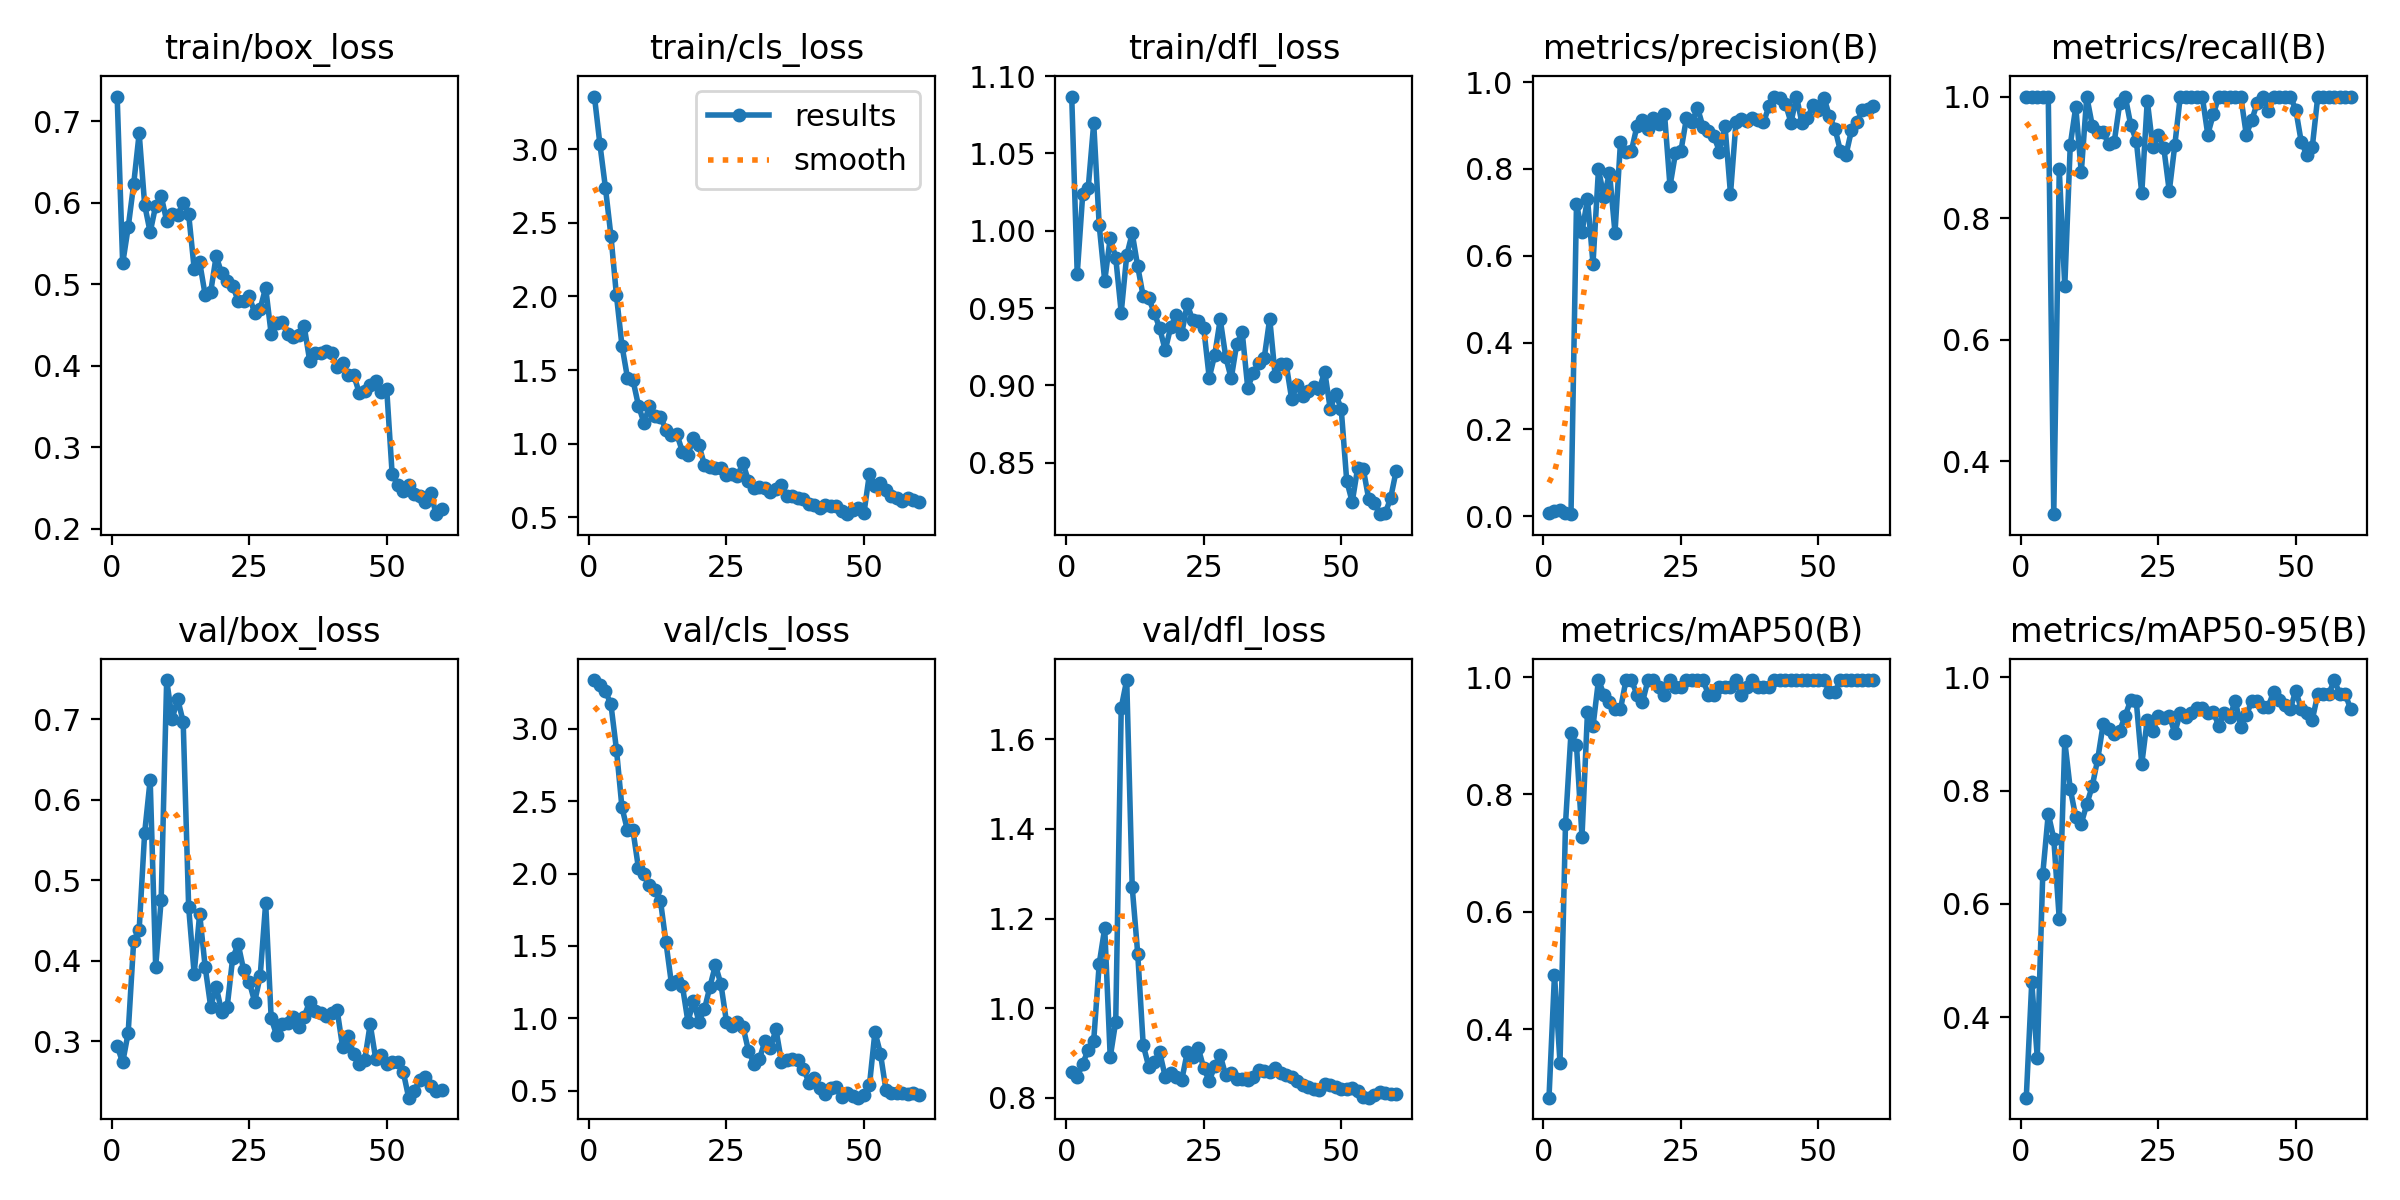

Data behind this chart, as committed beside it:
epoch, time, train/box_loss, train/cls_loss, train/dfl_loss, metrics/precision(B), metrics/recall(B), metrics/mAP50(B), metrics/mAP50-95(B), val/box_loss, val/cls_loss, val/dfl_loss, lr/pg0, lr/pg1, lr/pg2
1, 2.121, 0.7304, 3.357, 1.087, 0.00639, 1, 0.2834, 0.2582, 0.2943, 3.338, 0.858, 0.0001125, 0.0001125, 0.0001125
2, 3.917, 0.5256, 3.032, 0.9721, 0.01165, 1, 0.4929, 0.4621, 0.2737, 3.304, 0.846, 0.0002336, 0.0002336, 0.0002336
3, 5.772, 0.5698, 2.737, 1.024, 0.01446, 1, 0.3433, 0.3289, 0.3104, 3.262, 0.8768, 0.0003505, 0.0003505, 0.0003505
4, 7.685, 0.6229, 2.41, 1.028, 0.00705, 1, 0.7498, 0.653, 0.4242, 3.169, 0.9069, 0.0004634, 0.0004634, 0.0004634
5, 9.667, 0.6853, 2.007, 1.07, 0.00455, 1, 0.9052, 0.759, 0.4387, 2.858, 0.928, 0.0005721, 0.0005721, 0.0005721
6, 11.45, 0.5975, 1.667, 1.003, 0.7203, 0.3125, 0.8838, 0.7153, 0.5591, 2.458, 1.099, 0.0006767, 0.0006767, 0.0006767
7, 13.11, 0.564, 1.449, 0.9677, 0.6542, 0.88, 0.7281, 0.5729, 0.6248, 2.3, 1.179, 0.0007771, 0.0007771, 0.0007771
8, 14.6, 0.5964, 1.433, 0.9952, 0.7311, 0.6875, 0.9413, 0.8872, 0.3926, 2.3, 0.8911, 0.0008734, 0.0008734, 0.0008734
9, 16.07, 0.6085, 1.259, 0.9826, 0.5817, 0.9203, 0.9163, 0.8027, 0.4755, 2.038, 0.97, 0.0009656, 0.0009656, 0.0009656
10, 17.56, 0.5779, 1.143, 0.9471, 0.7998, 0.9829, 0.995, 0.7535, 0.7486, 1.994, 1.67, 0.001054, 0.001054, 0.001054
11, 18.89, 0.5859, 1.254, 0.9841, 0.7342, 0.875, 0.97, 0.7418, 0.7004, 1.923, 1.732, 0.001044, 0.001044, 0.001044
12, 20.15, 0.5846, 1.19, 0.9984, 0.7916, 1, 0.9575, 0.7758, 0.7251, 1.889, 1.27, 0.001023, 0.001023, 0.001023
13, 21.37, 0.6004, 1.184, 0.9769, 0.6529, 0.9522, 0.9453, 0.8081, 0.6968, 1.814, 1.122, 0.001002, 0.001002, 0.001002
14, 22.66, 0.586, 1.096, 0.9575, 0.8629, 0.9415, 0.9453, 0.8561, 0.4662, 1.526, 0.918, 0.0009819, 0.0009819, 0.0009819
15, 23.79, 0.5194, 1.058, 0.9563, 0.8384, 0.9411, 0.995, 0.9183, 0.3841, 1.239, 0.8699, 0.0009612, 0.0009612, 0.0009612
16, 25.15, 0.527, 1.064, 0.9471, 0.8423, 0.9213, 0.995, 0.9086, 0.4581, 1.257, 0.8803, 0.0009406, 0.0009406, 0.0009406
17, 26.36, 0.4871, 0.946, 0.9369, 0.899, 0.9257, 0.97, 0.9005, 0.3923, 1.222, 0.9018, 0.00092, 0.00092, 0.00092
18, 27.56, 0.4905, 0.9256, 0.9227, 0.9133, 0.9891, 0.9575, 0.9057, 0.3431, 0.976, 0.8473, 0.0008994, 0.0008994, 0.0008994
19, 28.79, 0.5347, 1.039, 0.9377, 0.8922, 1, 0.995, 0.9323, 0.3679, 1.117, 0.8563, 0.0008787, 0.0008787, 0.0008787
20, 30.35, 0.5135, 0.9913, 0.9456, 0.9169, 0.9528, 0.995, 0.9598, 0.3364, 0.9768, 0.8466, 0.0008581, 0.0008581, 0.0008581
21, 31.82, 0.5045, 0.8561, 0.9334, 0.9035, 0.9276, 0.9825, 0.9576, 0.3427, 1.062, 0.8395, 0.0008375, 0.0008375, 0.0008375
22, 33.18, 0.498, 0.8404, 0.9526, 0.9275, 0.8407, 0.97, 0.8468, 0.4033, 1.218, 0.9016, 0.0008169, 0.0008169, 0.0008169
23, 34.45, 0.4802, 0.8376, 0.942, 0.7603, 0.9934, 0.995, 0.9252, 0.4207, 1.368, 0.8915, 0.0007962, 0.0007962, 0.0007962
24, 35.76, 0.4792, 0.8353, 0.9414, 0.8364, 0.9171, 0.9825, 0.9056, 0.3884, 1.234, 0.9114, 0.0007756, 0.0007756, 0.0007756
25, 37.02, 0.4857, 0.7856, 0.9372, 0.8423, 0.9375, 0.9825, 0.9307, 0.3742, 0.9772, 0.8668, 0.000755, 0.000755, 0.000755
26, 38.39, 0.4651, 0.7919, 0.905, 0.9176, 0.9158, 0.995, 0.9278, 0.349, 0.9468, 0.8381, 0.0007344, 0.0007344, 0.0007344
27, 39.67, 0.4701, 0.7848, 0.9197, 0.9081, 0.8443, 0.995, 0.9321, 0.3808, 0.9771, 0.8708, 0.0007137, 0.0007137, 0.0007137
28, 40.99, 0.496, 0.8679, 0.9428, 0.9409, 0.9195, 0.995, 0.9017, 0.4718, 0.9428, 0.8953, 0.0006931, 0.0006931, 0.0006931
29, 42.24, 0.4392, 0.7489, 0.9185, 0.897, 1, 0.995, 0.9375, 0.3287, 0.7764, 0.8505, 0.0006725, 0.0006725, 0.0006725
30, 43.52, 0.4526, 0.7003, 0.9045, 0.8869, 1, 0.97, 0.9294, 0.3072, 0.6844, 0.8557, 0.0006519, 0.0006519, 0.0006519
31, 44.77, 0.4538, 0.7089, 0.9268, 0.875, 1, 0.97, 0.9368, 0.3211, 0.7178, 0.8433, 0.0006312, 0.0006312, 0.0006312
32, 45.96, 0.4386, 0.7006, 0.9343, 0.8399, 1, 0.9825, 0.9451, 0.323, 0.8425, 0.8416, 0.0006106, 0.0006106, 0.0006106
33, 47.2, 0.4354, 0.6706, 0.8986, 0.8993, 1, 0.9825, 0.9451, 0.33, 0.794, 0.8401, 0.00059, 0.00059, 0.00059
34, 48.42, 0.4385, 0.6909, 0.9078, 0.7425, 0.9375, 0.9825, 0.9376, 0.3174, 0.9239, 0.8472, 0.0005694, 0.0005694, 0.0005694
35, 49.66, 0.4487, 0.7196, 0.9145, 0.9081, 0.9705, 0.995, 0.939, 0.3306, 0.7004, 0.862, 0.0005487, 0.0005487, 0.0005487
36, 50.93, 0.4064, 0.6433, 0.9177, 0.9153, 1, 0.97, 0.914, 0.3492, 0.7131, 0.8602, 0.0005281, 0.0005281, 0.0005281
37, 52.27, 0.4156, 0.6431, 0.9432, 0.9096, 1, 0.9825, 0.9376, 0.3379, 0.719, 0.8581, 0.0005075, 0.0005075, 0.0005075
38, 53.6, 0.4164, 0.633, 0.9058, 0.9167, 1, 0.995, 0.9296, 0.3356, 0.7087, 0.8663, 0.0004869, 0.0004869, 0.0004869
39, 54.9, 0.4181, 0.626, 0.9139, 0.9119, 1, 0.9825, 0.9588, 0.3319, 0.652, 0.856, 0.0004662, 0.0004662, 0.0004662
40, 56.21, 0.4159, 0.5886, 0.9136, 0.9071, 1, 0.9825, 0.9122, 0.3354, 0.5544, 0.8518, 0.0004456, 0.0004456, 0.0004456
41, 57.41, 0.3988, 0.5864, 0.891, 0.9445, 0.9375, 0.9825, 0.9327, 0.3385, 0.5855, 0.8476, 0.000425, 0.000425, 0.000425
42, 58.68, 0.4038, 0.5634, 0.9002, 0.9668, 0.9611, 0.995, 0.9576, 0.2923, 0.5188, 0.8379, 0.0004044, 0.0004044, 0.0004044
43, 59.88, 0.3888, 0.5815, 0.8931, 0.9644, 0.9896, 0.995, 0.9576, 0.3066, 0.4738, 0.8299, 0.0003837, 0.0003837, 0.0003837
44, 61.46, 0.389, 0.5799, 0.8961, 0.9495, 0.9987, 0.995, 0.9483, 0.2839, 0.5192, 0.8256, 0.0003631, 0.0003631, 0.0003631
45, 63.12, 0.3672, 0.579, 0.8991, 0.9069, 0.9762, 0.995, 0.9483, 0.2717, 0.5271, 0.8195, 0.0003425, 0.0003425, 0.0003425
46, 64.63, 0.3696, 0.5424, 0.8975, 0.9665, 1, 0.995, 0.9747, 0.2763, 0.4573, 0.8185, 0.0003219, 0.0003219, 0.0003219
47, 66.6, 0.3767, 0.5223, 0.909, 0.9051, 1, 0.995, 0.9592, 0.3214, 0.4828, 0.8309, 0.0003012, 0.0003012, 0.0003012
48, 67.88, 0.3816, 0.5477, 0.8849, 0.9176, 1, 0.995, 0.9515, 0.2784, 0.4653, 0.8287, 0.0002806, 0.0002806, 0.0002806
49, 69.09, 0.3678, 0.5609, 0.8946, 0.9466, 1, 0.995, 0.9438, 0.2827, 0.4508, 0.8241, 0.00026, 0.00026, 0.00026
50, 70.33, 0.3723, 0.5288, 0.8847, 0.9349, 0.9786, 0.995, 0.9763, 0.2714, 0.4677, 0.82, 0.0002394, 0.0002394, 0.0002394
51, 76.12, 0.267, 0.7971, 0.8383, 0.9639, 0.9251, 0.995, 0.9432, 0.2739, 0.5371, 0.8191, 0.0002188, 0.0002188, 0.0002188
52, 78.13, 0.2543, 0.7142, 0.8246, 0.9212, 0.9043, 0.9744, 0.937, 0.2747, 0.9061, 0.8234, 0.0001981, 0.0001981, 0.0001981
53, 79.98, 0.2469, 0.7312, 0.8468, 0.8929, 0.9167, 0.9744, 0.9246, 0.2623, 0.7554, 0.8149, 0.0001775, 0.0001775, 0.0001775
54, 82.31, 0.2544, 0.6889, 0.8461, 0.8403, 1, 0.995, 0.9701, 0.23, 0.5034, 0.8028, 0.0001569, 0.0001569, 0.0001569
55, 84.13, 0.2425, 0.6437, 0.8265, 0.8325, 1, 0.995, 0.9701, 0.2386, 0.4863, 0.8007, 0.0001363, 0.0001363, 0.0001363
56, 85.77, 0.2404, 0.6321, 0.8242, 0.8892, 1, 0.995, 0.9701, 0.2517, 0.4813, 0.806, 0.0001156, 0.0001156, 0.0001156
57, 87.31, 0.2335, 0.614, 0.8167, 0.9082, 1, 0.995, 0.995, 0.2558, 0.4806, 0.8136, 9.5e-05, 9.5e-05, 9.5e-05
58, 88.89, 0.2438, 0.6308, 0.8172, 0.936, 1, 0.995, 0.9701, 0.2442, 0.4783, 0.8112, 7.4375e-05, 7.4375e-05, 7.4375e-05
59, 90.34, 0.2182, 0.6211, 0.8274, 0.9383, 1, 0.995, 0.9701, 0.2386, 0.4799, 0.8091, 5.375e-05, 5.375e-05, 5.375e-05
60, 91.65, 0.225, 0.605, 0.845, 0.9446, 1, 0.995, 0.9432, 0.2398, 0.4717, 0.8082, 3.3125e-05, 3.3125e-05, 3.3125e-05
